Photos from the image-classification dataset "Rock images" in the GitHub repository sarah-hs/Proyecto-de-Investigaci-n. Its 6 classes are: diorite, gabbro, granite, granodiorite, monzodiorite, tonalite.

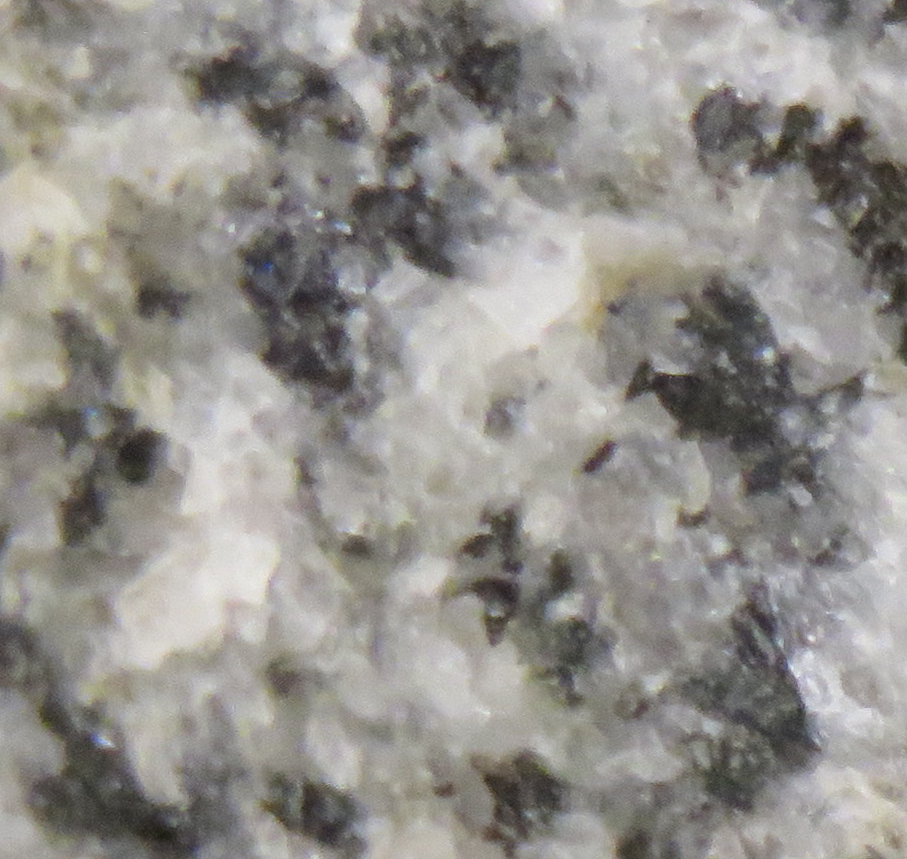
Label: diorite

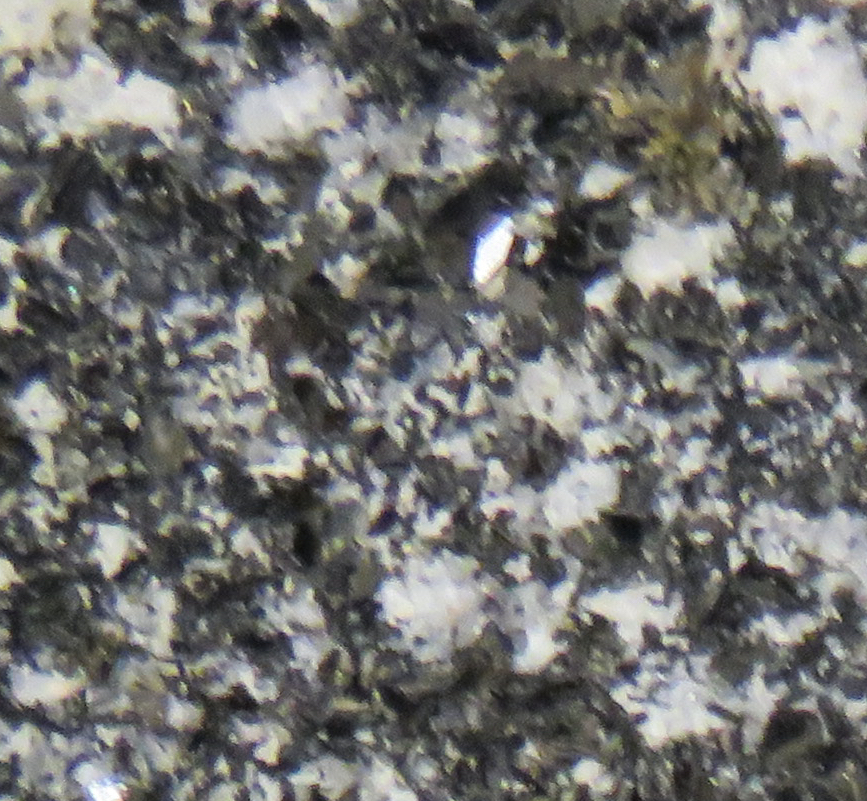
Label: gabbro

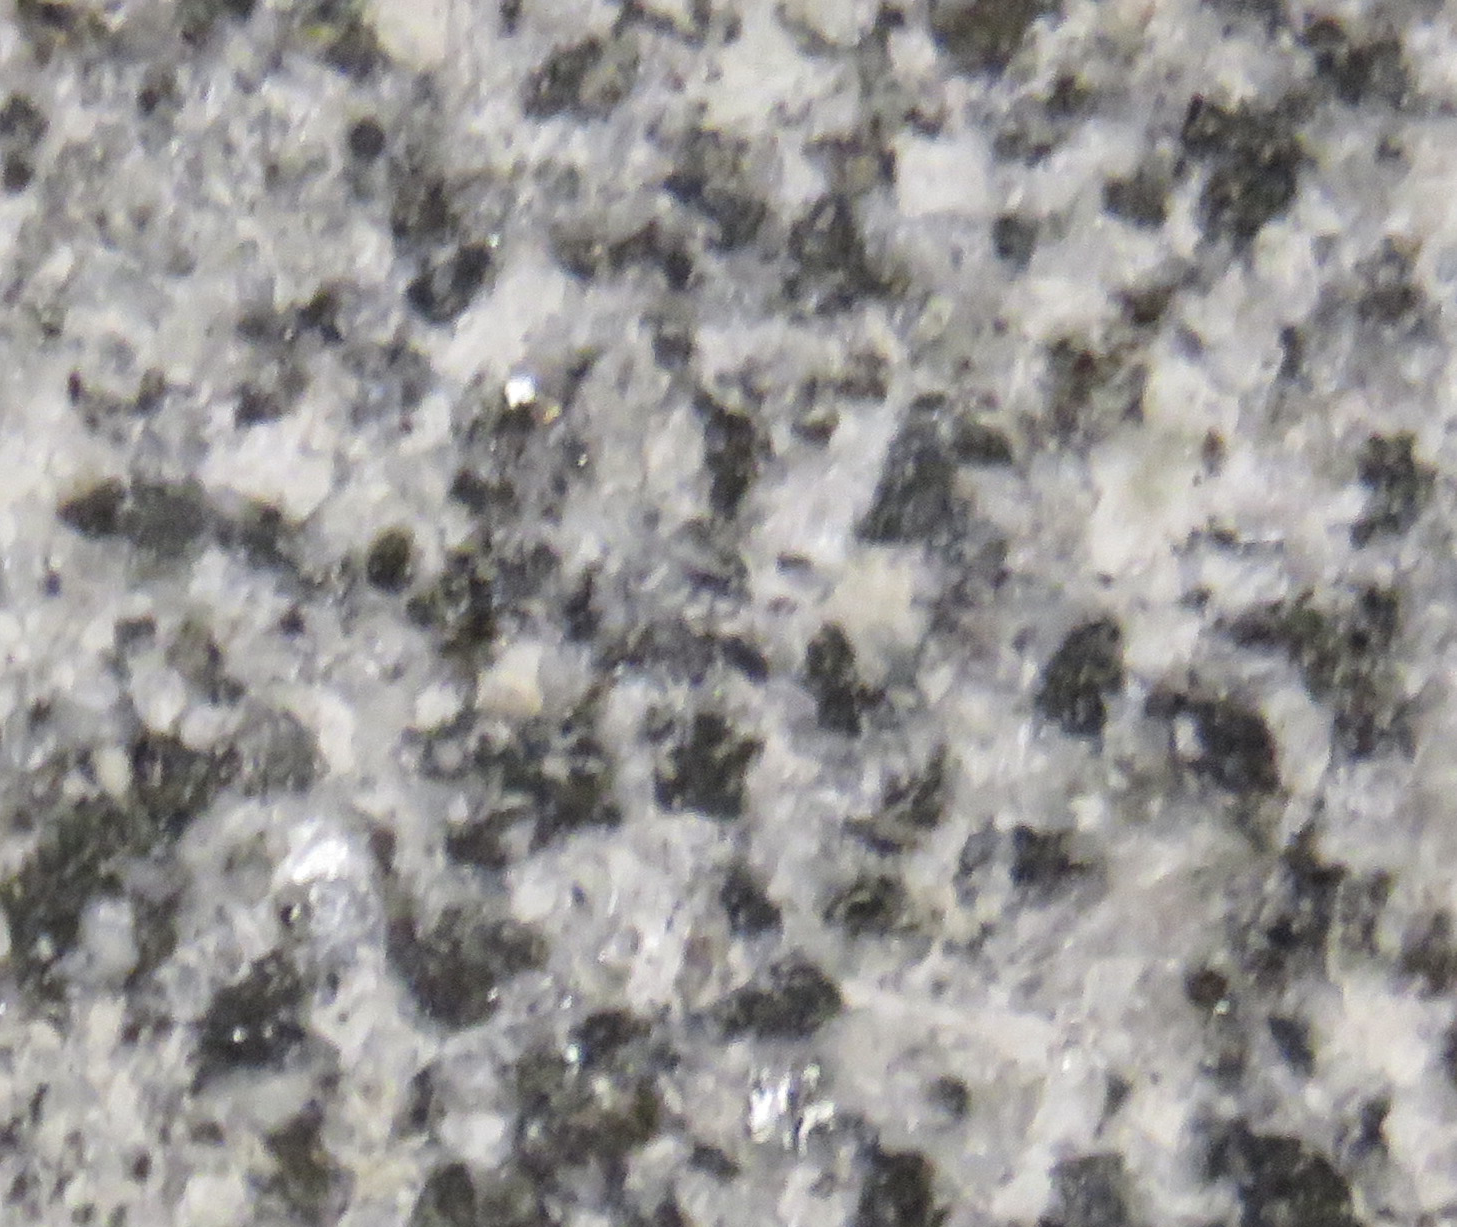
Label: tonalite

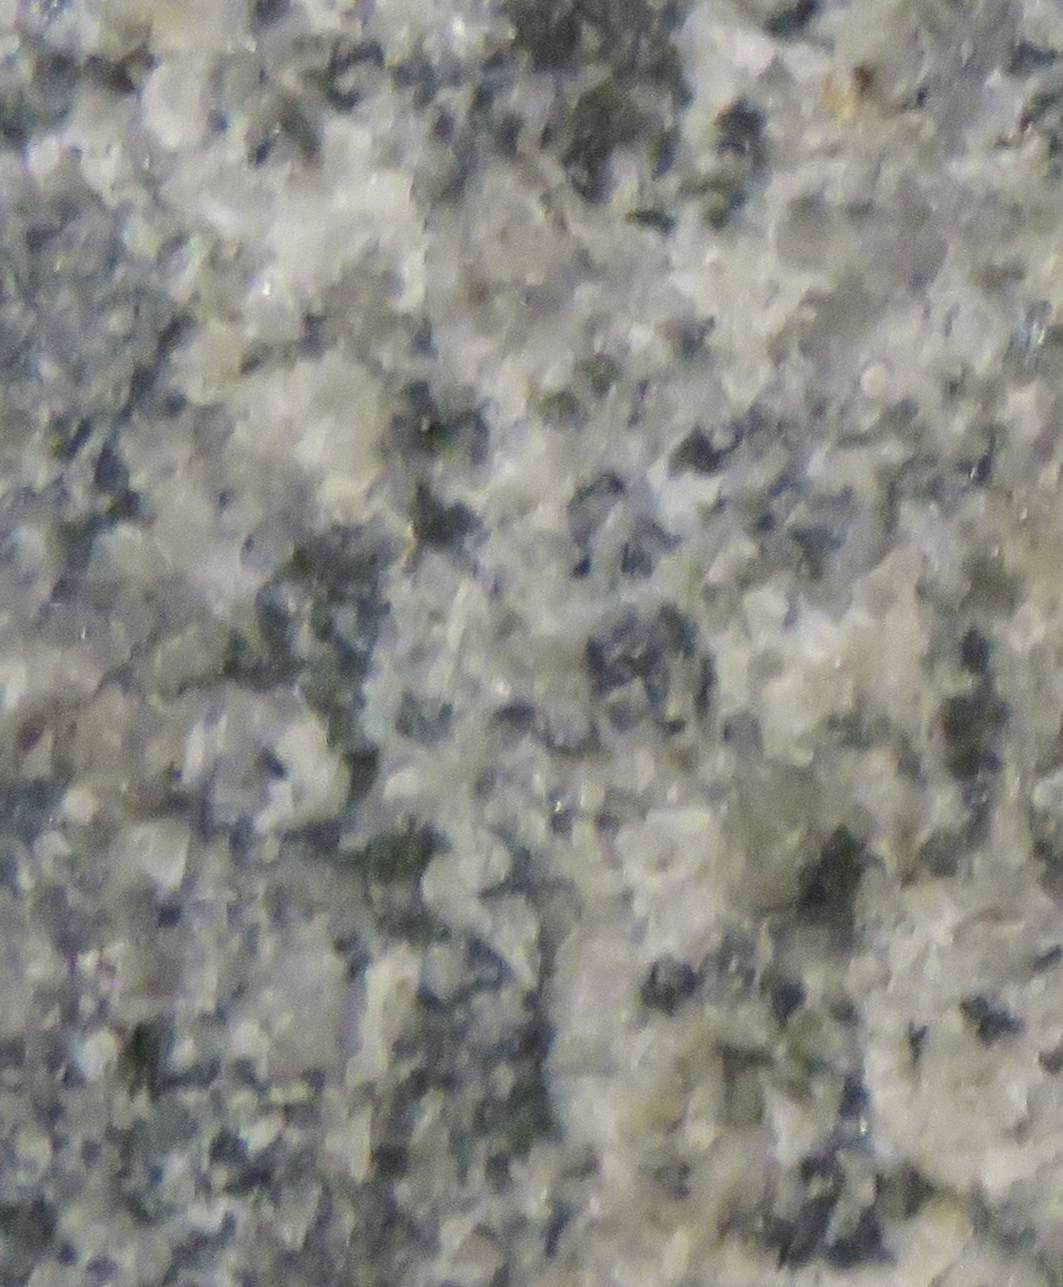
Label: monzodiorite

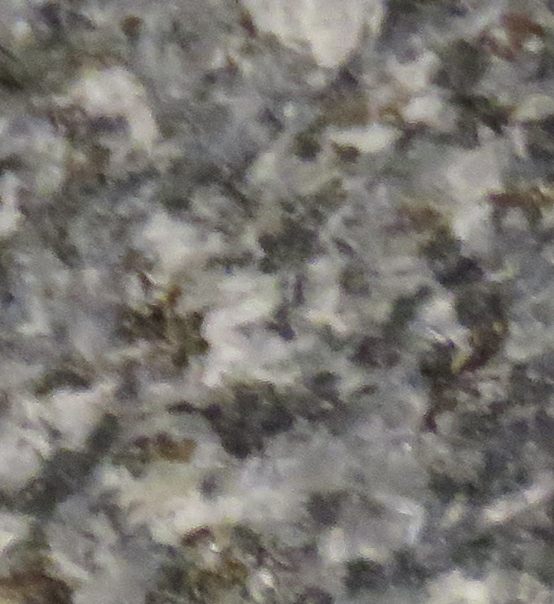
Label: diorite

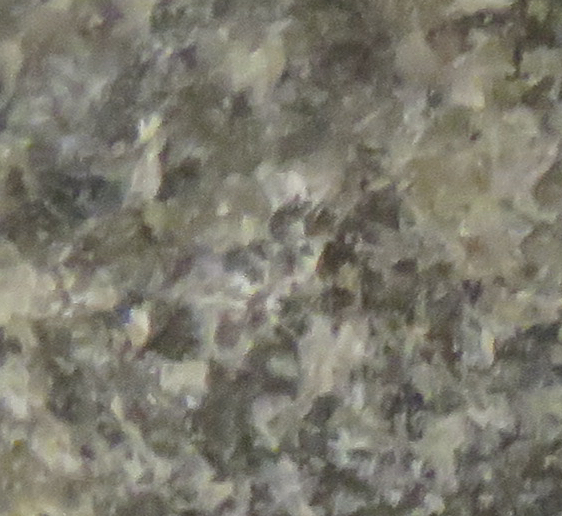
Label: gabbro
